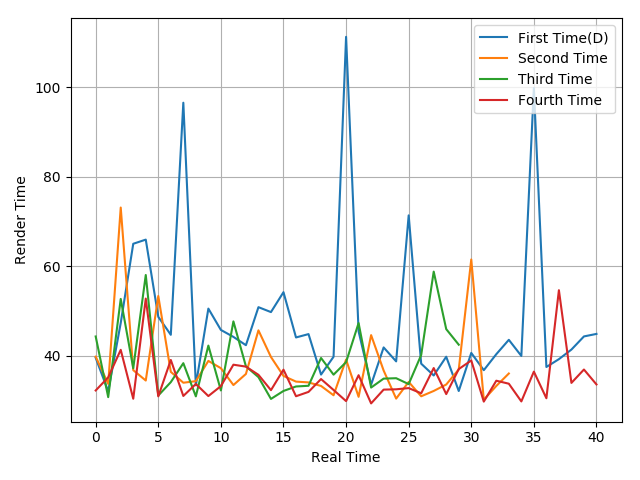

Source data for this figure (header and first rows):
39.52, 32.02, 47.3, 65.01, 65.94, 48.68, 44.66, 96.54, 33.38, 50.52, 45.75, 44.2, 42.34, 50.84, 49.74, 54.19, 44.07, 44.82, 35.77, 39.75, 111.27, 45.43, 33.51, 41.84
39.78, 33.69, 73.11, 36.76, 34.44, 53.33, 36.38, 33.95, 34.3, 38.83, 37.2, 33.43, 35.91, 45.66, 39.7, 35.47, 34.2, 34.02, 33.23, 31.15, 39.13, 30.8, 44.59, 36.68
44.29, 30.73, 52.68, 37.19, 58.03, 31.09, 34.08, 38.32, 30.9, 42.25, 32.22, 47.66, 37.62, 35.2, 30.33, 32.11, 33.11, 33.27, 39.48, 35.75, 38.55, 47.29, 32.87, 34.87
32.22, 35.15, 41.3, 30.37, 52.76, 30.9, 39.04, 30.99, 33.67, 30.97, 33.19, 37.98, 37.55, 35.72, 32.29, 36.87, 30.93, 31.9, 34.77, 32.33, 29.84, 35.63, 29.33, 32.41
